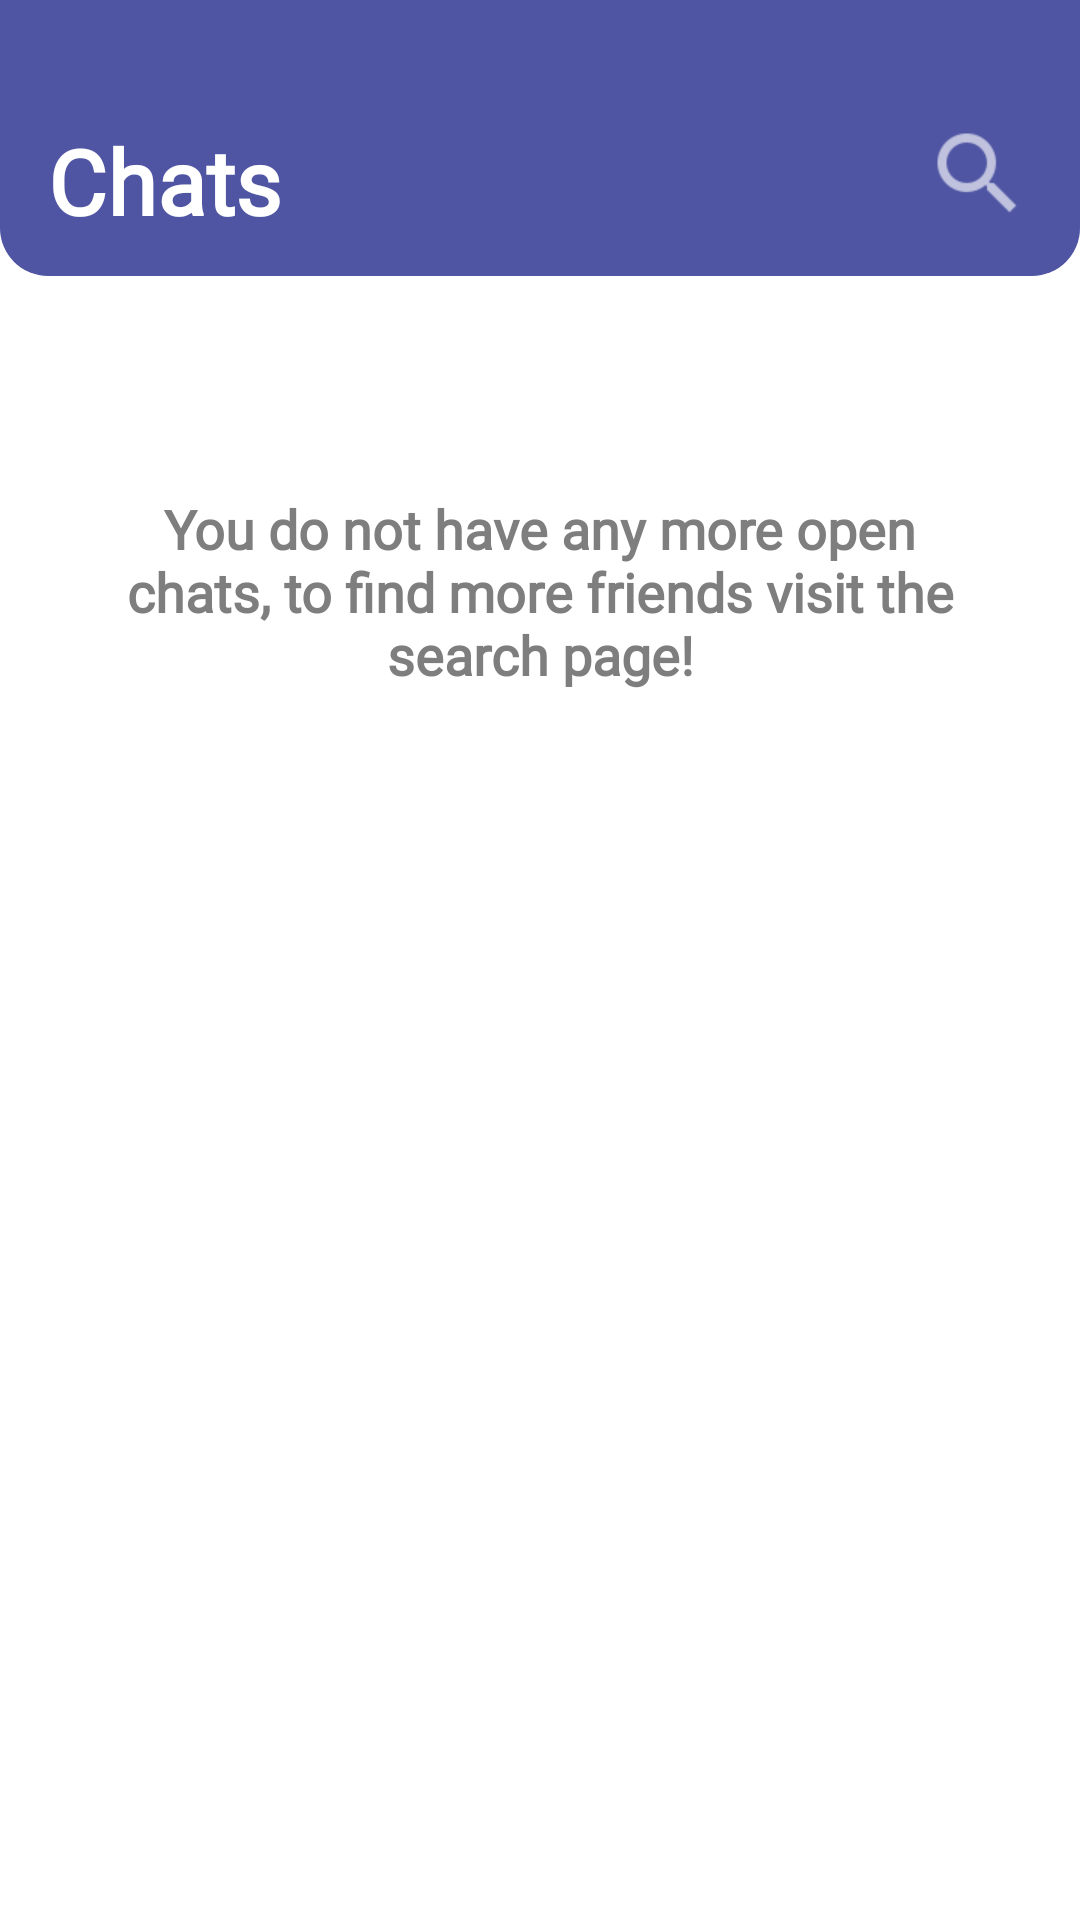

Here is an Android app screen rendered from its layout file. Give the layout XML and the strings, colors and styles it references.
<!-- AndroidManifest.xml: application theme AppTheme -->
<!-- res/layout/fragment_chat.xml -->
<?xml version="1.0" encoding="utf-8"?>
<FrameLayout xmlns:android="http://schemas.android.com/apk/res/android"
    xmlns:app="http://schemas.android.com/apk/res-auto"
    xmlns:tools="http://schemas.android.com/tools"
    android:orientation="vertical"
    android:layout_width="match_parent"
    android:layout_height="match_parent"
    tools:background="@color/white">

    <androidx.constraintlayout.widget.ConstraintLayout
            android:id="@+id/chatConstraint"
            android:layout_width="match_parent"
            android:layout_height="match_parent"
            android:layout_marginTop="0dp">


        <ScrollView
            android:layout_width="match_parent"
            android:layout_height="match_parent"
            android:background="#FFFFFF"
            android:fillViewport="true">

            <androidx.constraintlayout.widget.ConstraintLayout
                android:layout_width="match_parent"
                android:layout_height="wrap_content">

                <androidx.constraintlayout.widget.ConstraintLayout
                    android:id="@+id/top_bit"
                    android:layout_width="match_parent"
                    android:layout_height="wrap_content"
                    android:background="@drawable/chats_top"
                    app:layout_constraintEnd_toEndOf="parent"
                    app:layout_constraintStart_toStartOf="parent"
                    app:layout_constraintTop_toTopOf="parent">

                    <androidx.constraintlayout.widget.ConstraintLayout
                        android:id="@+id/searchWindowLayout"
                        android:layout_width="match_parent"
                        android:layout_height="wrap_content"
                        android:layout_marginTop="32dp"
                        android:visibility="gone"
                        app:layout_constraintBottom_toBottomOf="parent"
                        app:layout_constraintEnd_toEndOf="parent"
                        app:layout_constraintStart_toStartOf="parent"
                        app:layout_constraintTop_toTopOf="parent">

                        <ImageView
                            android:id="@+id/imageView"
                            android:layout_width="34dp"
                            android:layout_height="34dp"
                            android:layout_marginStart="16dp"
                            android:layout_marginBottom="8dp"
                            android:backgroundTint="#FFFFFF"
                            app:layout_constraintBottom_toBottomOf="parent"
                            app:layout_constraintStart_toStartOf="parent"
                            app:layout_constraintTop_toTopOf="parent"
                            app:srcCompat="@drawable/search" />

                        <com.google.android.material.textfield.TextInputLayout
                            android:id="@+id/chat_search"
                            android:layout_width="0dp"
                            android:layout_height="wrap_content"
                            android:layout_marginStart="8dp"
                            android:layout_marginBottom="8dp"
                            android:textColorHint="#FFFFFF"
                            android:theme="@style/WhiteEditText"
                            android:visibility="visible"
                            app:hintEnabled="false"
                            app:layout_constraintBottom_toBottomOf="parent"
                            app:layout_constraintEnd_toStartOf="@+id/stopSearchChats"
                            app:layout_constraintStart_toEndOf="@+id/imageView"
                            app:layout_constraintTop_toTopOf="parent">

                            <com.google.android.material.textfield.TextInputEditText
                                android:id="@+id/chatSearchText"
                                android:layout_width="match_parent"
                                android:layout_height="wrap_content"
                                android:backgroundTint="#FFFFFF"
                                android:hint="Search"
                                android:maxLines="1"
                                android:textColor="#FFFFFF"
                                android:textColorHighlight="#FFFFFF"
                                android:textColorHint="#FFFFFF"
                                android:textSize="24sp" />
                        </com.google.android.material.textfield.TextInputLayout>

                        <ImageButton
                            android:id="@+id/stopSearchChats"
                            android:layout_width="34dp"
                            android:layout_height="34dp"
                            android:layout_marginEnd="16dp"
                            android:layout_marginBottom="8dp"
                            android:background="@drawable/close"
                            android:backgroundTint="#FFFFFF"
                            app:layout_constraintBottom_toBottomOf="parent"
                            app:layout_constraintEnd_toEndOf="parent"
                            app:layout_constraintTop_toTopOf="parent" />

                    </androidx.constraintlayout.widget.ConstraintLayout>

                    <LinearLayout
                        android:id="@+id/chatTitleLayout"
                        android:layout_width="match_parent"
                        android:layout_height="wrap_content"
                        android:layout_marginTop="32dp"
                        android:orientation="vertical"
                        android:visibility="visible"
                        app:layout_constraintBottom_toBottomOf="parent"
                        app:layout_constraintEnd_toEndOf="parent"
                        app:layout_constraintStart_toStartOf="parent"
                        app:layout_constraintTop_toTopOf="parent">


                        <androidx.constraintlayout.widget.ConstraintLayout
                            android:layout_width="match_parent"
                            android:layout_height="wrap_content">

                            <TextView
                                android:id="@+id/textView"
                                android:layout_width="wrap_content"
                                android:layout_height="36dp"
                                android:layout_marginStart="16dp"
                                android:layout_marginTop="8dp"
                                android:layout_marginBottom="16dp"
                                android:fontFamily="@font/raleway"
                                android:text="Chats"
                                android:textColor="#FFFFFF"
                                android:textSize="30sp"
                                android:textStyle="bold"
                                app:layout_constraintBottom_toBottomOf="parent"
                                app:layout_constraintStart_toStartOf="parent"
                                app:layout_constraintTop_toTopOf="parent" />

                            <ImageButton
                                android:id="@+id/chatSearchButton"
                                android:layout_width="36dp"
                                android:layout_height="36dp"
                                android:layout_marginStart="8dp"
                                android:layout_marginTop="8dp"
                                android:layout_marginEnd="16dp"
                                android:background="@drawable/search"
                                android:backgroundTint="#FFFFFF"
                                app:layout_constraintEnd_toEndOf="parent"
                                app:layout_constraintHorizontal_bias="1.0"
                                app:layout_constraintStart_toEndOf="@+id/textView"
                                app:layout_constraintTop_toTopOf="parent" />

                        </androidx.constraintlayout.widget.ConstraintLayout>

                    </LinearLayout>
                </androidx.constraintlayout.widget.ConstraintLayout>

                <View
                    android:id="@+id/view4"
                    android:layout_width="0dp"
                    android:layout_height="wrap_content"
                    android:layout_marginTop="8dp"
                    android:alpha="0.9"
                    app:layout_constraintEnd_toEndOf="parent"
                    app:layout_constraintStart_toStartOf="parent"
                    app:layout_constraintTop_toBottomOf="@+id/top_bit" />

                <LinearLayout
                    android:layout_width="match_parent"
                    android:layout_height="match_parent"
                    android:layout_marginTop="64dp"
                    android:orientation="vertical"
                    app:layout_constraintTop_toTopOf="parent">

                    <androidx.recyclerview.widget.RecyclerView
                        android:id="@+id/recycler_view"
                        android:layout_width="match_parent"
                        android:layout_height="wrap_content"
                        android:clipToPadding="false"
                        android:paddingTop="32dp"
                        android:paddingBottom="52dp">

                    </androidx.recyclerview.widget.RecyclerView>

                    <TextView
                        android:id="@+id/infoText4"
                        android:layout_width="match_parent"
                        android:layout_height="wrap_content"
                        android:layout_marginStart="32dp"
                        android:layout_marginTop="16dp"
                        android:layout_marginEnd="32dp"
                        android:fontFamily="@font/maven_pro_medium"
                        android:text="You do not have any more open chats, to find more friends visit the search page!"
                        android:textAlignment="center"
                        android:textAllCaps="false"
                        android:textColor="#7E7E7E"
                        android:textSize="18sp"
                        android:textStyle="bold" />

                </LinearLayout>

            </androidx.constraintlayout.widget.ConstraintLayout>
        </ScrollView>
    </androidx.constraintlayout.widget.ConstraintLayout>
</FrameLayout>
<!-- resources referenced by this layout -->
<resources>
  <color name="white">#FFFFFF</color>
  <!-- drawable chats_top (drawable) -->
  <?xml version="1.0" encoding="utf-8"?>
  <shape android:shape="rectangle" xmlns:android="http://schemas.android.com/apk/res/android" >
      <solid android:color="@color/colorPrimaryDark"/>
      <corners android:bottomRightRadius="16dp"
          android:bottomLeftRadius="16dp"
          android:topLeftRadius="0dp"
          android:topRightRadius="0dp"/>
  </shape>
  <!-- drawable search: png bitmap (drawable-hdpi, 541 bytes) -->
  <style name="WhiteEditText">
          
          <item name="colorControlNormal">#FFFFFF</item>
          <item name="colorControlActivated">#FFFFFF</item>
          <item name="colorControlHighlight">#FFFFFF</item>
          
      </style>
  <style name="AppTheme" parent="Theme.AppCompat.Light.NoActionBar">
          
          <item name="colorPrimary">@color/colorPrimary</item>
          <item name="colorPrimaryDark">@color/colorPrimaryDark</item>
          <item name="colorAccent">@color/colorAccent</item>
          <item name="android:windowAnimationStyle">@style/SidewaysAnimation</item>
          
      </style>
  <color name="colorPrimaryDark">#4f55a3</color>
  <color name="colorPrimary">#949cfe</color>
  <color name="colorAccent">#f45b69</color>
  <style name="SidewaysAnimation" parent="@android:style/Animation.Activity">
          <item name="android:activityOpenEnterAnimation">@anim/slide_in_right</item>
          <item name="android:activityOpenExitAnimation">@anim/slide_out_left</item>
          <item name="android:activityCloseEnterAnimation">@anim/slide_in_left</item>
          <item name="android:activityCloseExitAnimation">@anim/slide_out_right</item>
      </style>
</resources>
